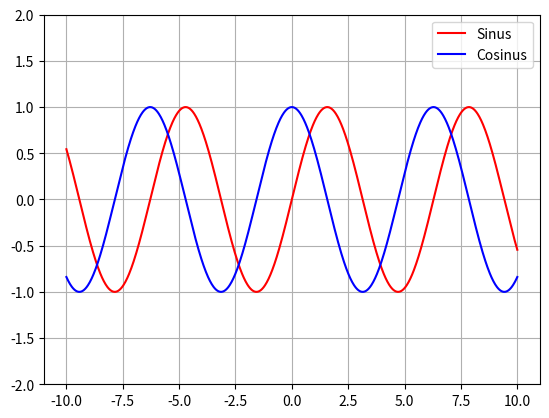

This chart was generated by the following Python code:
import numpy as np
import matplotlib.pyplot as plt

x = np.linspace(-10., 10., 1000)
plt.plot(x, np.sin(x), "-r", label="Sinus")
plt.plot(x, np.cos(x), "-b", label="Cosinus")
plt.legend()
plt.ylim(-2., 2.)
plt.grid()
plt.show()
